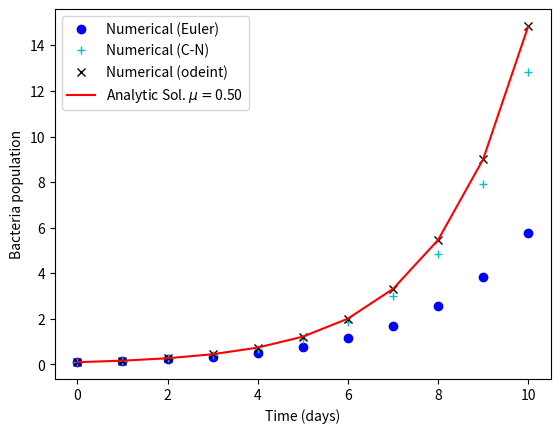

Write the Python code that produced this figure.
#!/usr/bin/env python3
# -*- coding: utf-8 -*-
"""
BE523 Biosystems Analysis & Design
HW17 - Question 1. Binary fission for bacteria growth

Created on Sat Mar 13 17:38:16 2021
[redacted]
"""
import numpy as np
import matplotlib.pyplot as plt
from scipy.integrate import odeint

def bacteria(P0, time, r):
    """ Bacteria population with binary fission
    P0: initial population
    time: time vector to solve the differential equation dP/dt
    r: growth factor for the differential equation
    """
    P = P0
    dP = r * P # Differential eq.: dP/dt = r*P
    return dP

B0 = 0.1  # initial concentration
dt = 1  # time step
N_t = 10  # number of steps
mu = 0.5  # growth rate

t = np.linspace(0, N_t, int(N_t/dt)+1)
BEuler = np.zeros(len(t))
BCN = np.zeros(len(t))
BEuler[0] = B0
BCN[0] = B0

for n in range(1, len(t)):
    # Numerical solution Euler
    BEuler[n] = BEuler[n-1] + mu*BEuler[n-1]*dt
    # Numerical solution Crank-Nicholson
    dB1 = mu * dt * BCN[n-1]
    B_future = BCN[n-1] + dB1  # B_future is estimate for BCN[n+1]
    dB2 = mu * dt * B_future
    dBavg = (dB1 + dB2)/2
    BCN[n] = BCN[n-1] + dBavg

# Prediction with exponential eq. (analytic solution)
Bexp = B0 * np.exp(mu*t)

# Numerical solution using 'odeint' to solve the differential equation
B = odeint(bacteria, B0, t, args=(mu,))

plt.plot(t, BEuler, 'bo', label='Numerical (Euler)')
plt.plot(t, BCN, 'c+', label='Numerical (C-N)')
plt.plot(t, B, 'kx', label='Numerical (odeint)')
plt.plot(t, Bexp, 'r-', label=r'Analytic Sol. $\mu=$%.2f' % mu)
plt.legend(loc='best')
plt.xlabel('Time (days)'); plt.ylabel('Bacteria population')
plt.savefig('q1_binary_fission.png', dpi=300, bbox_inches='tight')
